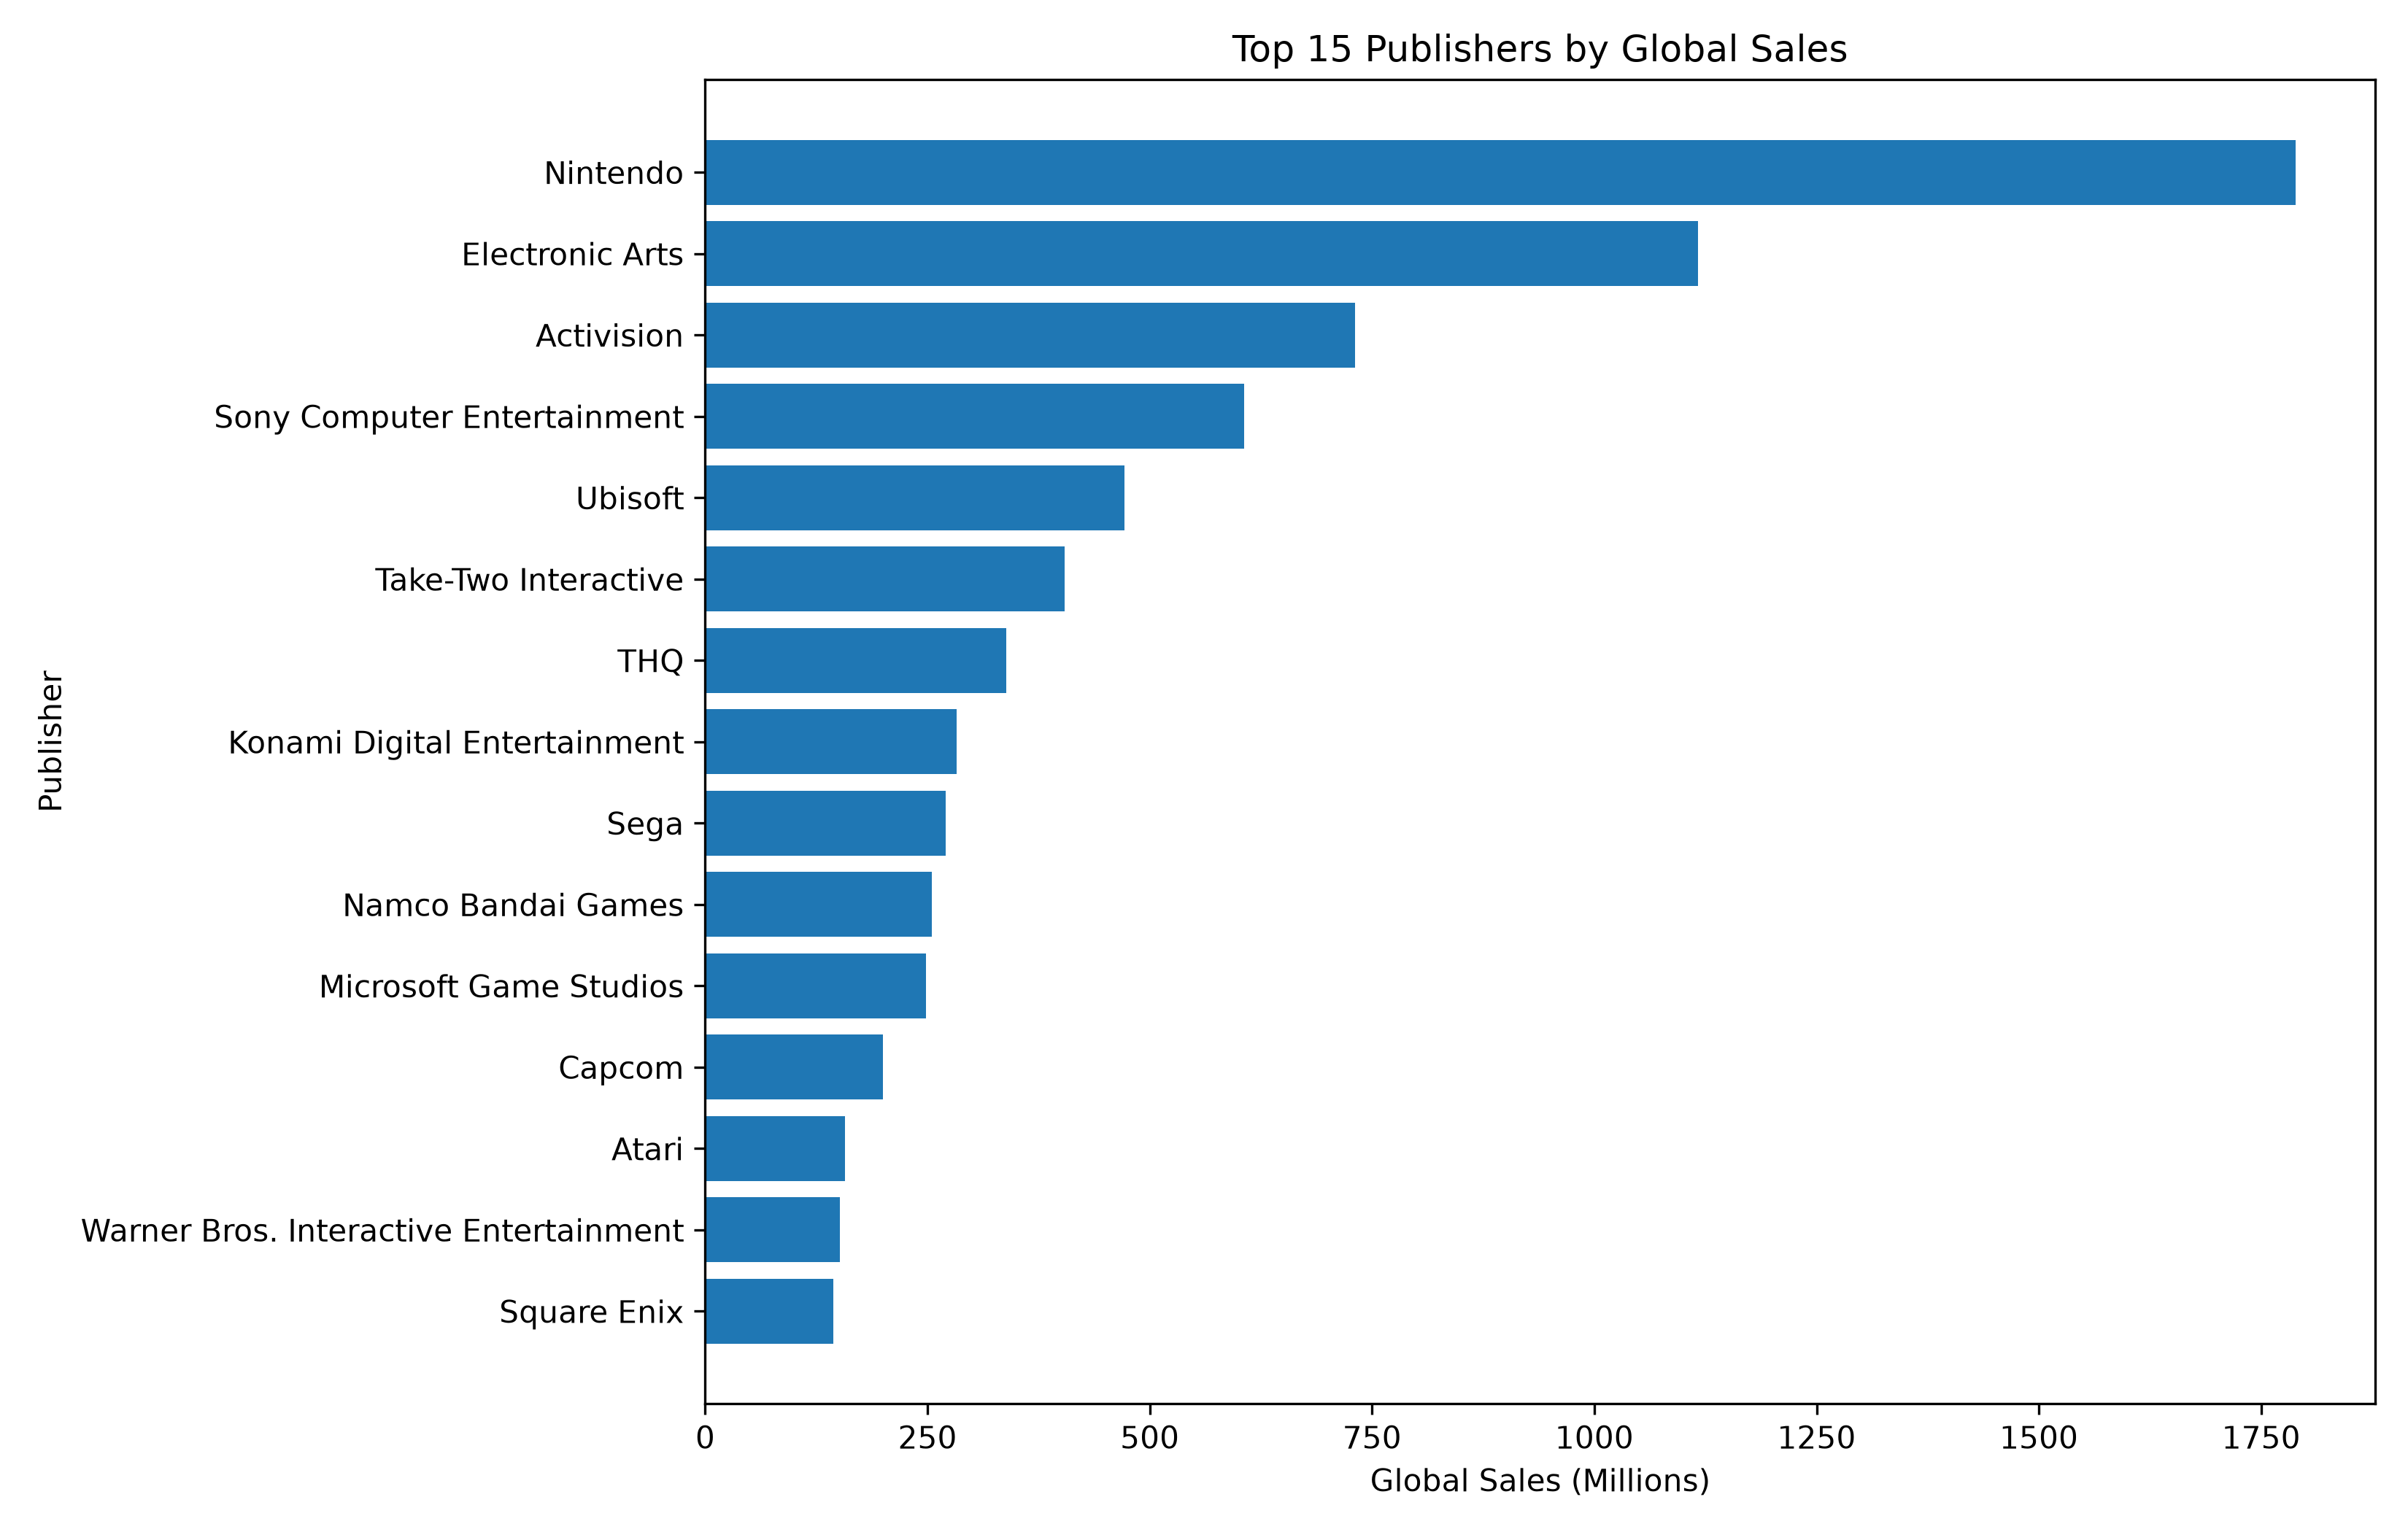

Values plotted in this chart, from the file beside it:
Publisher, Global_Sales
Nintendo, 1789
Electronic Arts, 1117
Activision, 731.2
Sony Computer Entertainment, 606.5
Ubisoft, 471.6
Take-Two Interactive, 403.8
THQ, 338.4
Konami Digital Entertainment, 282.4
Sega, 270.4
Namco Bandai Games, 254.6
Microsoft Game Studios, 248.3
Capcom, 200
Atari, 156.8
Warner Bros. Interactive Entertainment, 151.8
Square Enix, 144.3
Disney Interactive Studios, 117.4
Eidos Interactive, 98.65
LucasArts, 85.83
Bethesda Softworks, 85.05
Midway Games, 69.67
Acclaim Entertainment, 64.15
Vivendi Games, 57.94
SquareSoft, 57.65
505 Games, 55.32
Tecmo Koei, 53.54
Unknown, 49.21
Codemasters, 47.27
Virgin Interactive, 43.87
Enix Corporation, 33.74
Deep Silver, 25.37
GT Interactive, 25.23
D3Publisher, 23.74
Sony Computer Entertainment Europe, 23.37
Hudson Soft, 22.94
MTV Games, 20.72
Universal Interactive, 17.77
Banpresto, 17.4
Rising Star Games, 16.82
Infogrames, 16.34
Majesco Entertainment, 15.79
Hasbro Interactive, 15.22
Nippon Ichi Software, 13.66
989 Studios, 13.32
Zoo Digital Publishing, 12.81
Atlus, 12.36
Level 5, 12.24
Empire Interactive, 11.29
ASCII Entertainment, 10.89
3DO, 10.12
Crave Entertainment, 9.86
RedOctane, 8.68
Focus Home Interactive, 8.5
TDK Mediactive, 8.31
Global Star, 7.65
Mindscape, 7.64
Fox Interactive, 7.39
Psygnosis, 7.27
Activision Value, 6.95
Ignition Entertainment, 6.73
Interplay, 6.65
... 522 more rows
